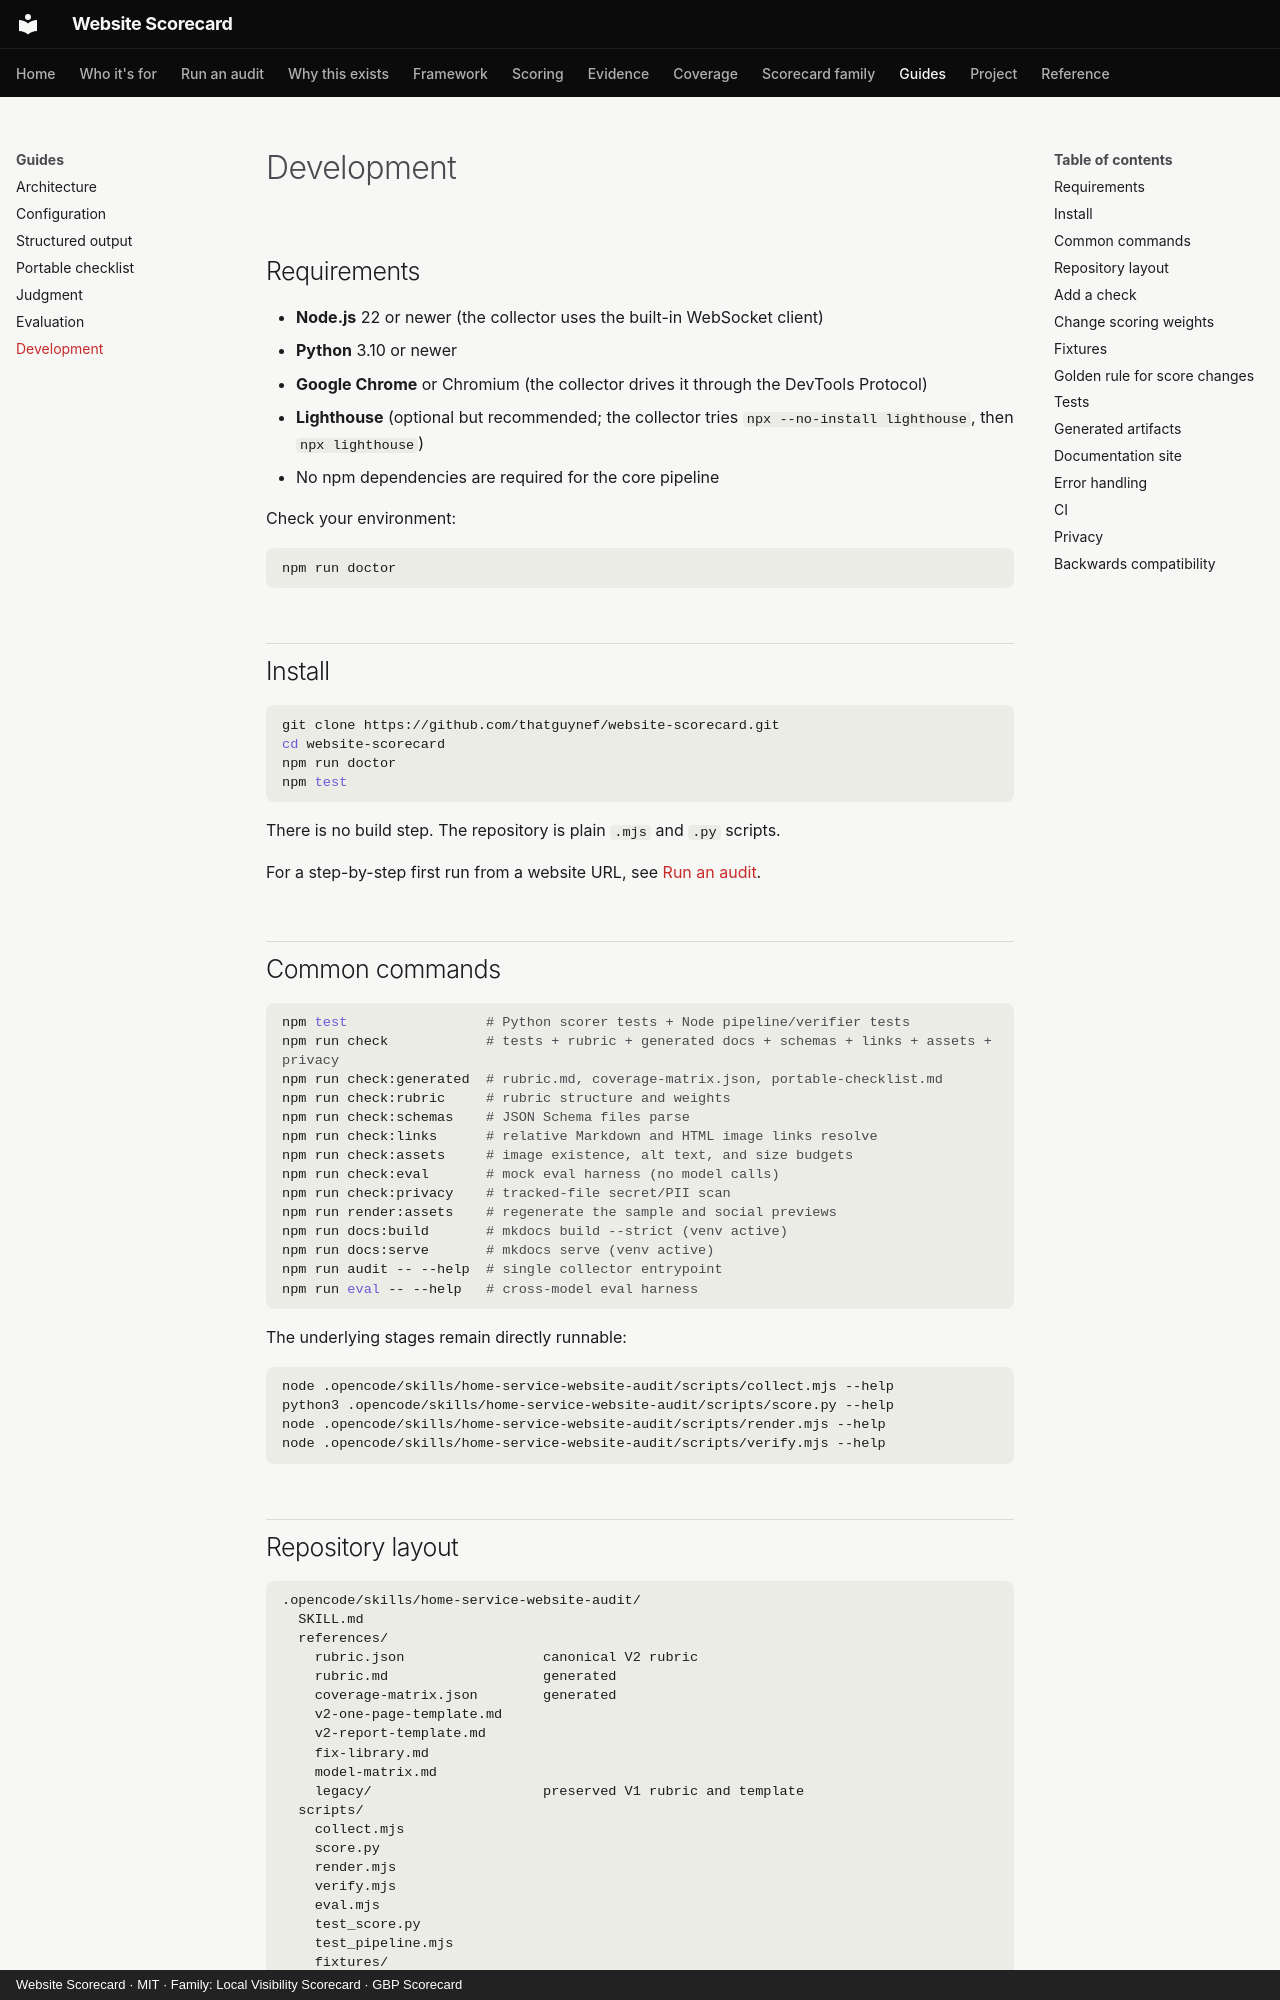

repository: thatguynef/website-scorecard · page: development/index.html · generator: mkdocs · copyright: Website Scorecard · MIT · Family: Local Visibility Scorecard · GBP Scorecard

# Development

## Requirements

- **Node.js** 22 or newer (the collector uses the built-in WebSocket client)
- **Python** 3.10 or newer
- **Google Chrome** or Chromium (the collector drives it through the DevTools Protocol)
- **Lighthouse** (optional but recommended; the collector tries `npx --no-install lighthouse`, then `npx lighthouse`)
- No npm dependencies are required for the core pipeline

Check your environment:

```sh
npm run doctor
```

## Install

```sh
git clone https://github.com/thatguynef/website-scorecard.git
cd website-scorecard
npm run doctor
npm test
```

There is no build step. The repository is plain `.mjs` and `.py` scripts.

For a step-by-step first run from a website URL, see [Run an audit](run-an-audit.md).

## Common commands

```sh
npm test                 # Python scorer tests + Node pipeline/verifier tests
npm run check            # tests + rubric + generated docs + schemas + links + assets + privacy
npm run check:generated  # rubric.md, coverage-matrix.json, portable-checklist.md
npm run check:rubric     # rubric structure and weights
npm run check:schemas    # JSON Schema files parse
npm run check:links      # relative Markdown and HTML image links resolve
npm run check:assets     # image existence, alt text, and size budgets
npm run check:eval       # mock eval harness (no model calls)
npm run check:privacy    # tracked-file secret/PII scan
npm run render:assets    # regenerate the sample and social previews
npm run docs:build       # mkdocs build --strict (venv active)
npm run docs:serve       # mkdocs serve (venv active)
npm run audit -- --help  # single collector entrypoint
npm run eval -- --help   # cross-model eval harness
```

The underlying stages remain directly runnable:

```sh
node .opencode/skills/home-service-website-audit/scripts/collect.mjs --help
python3 .opencode/skills/home-service-website-audit/scripts/score.py --help
node .opencode/skills/home-service-website-audit/scripts/render.mjs --help
node .opencode/skills/home-service-website-audit/scripts/verify.mjs --help
```
